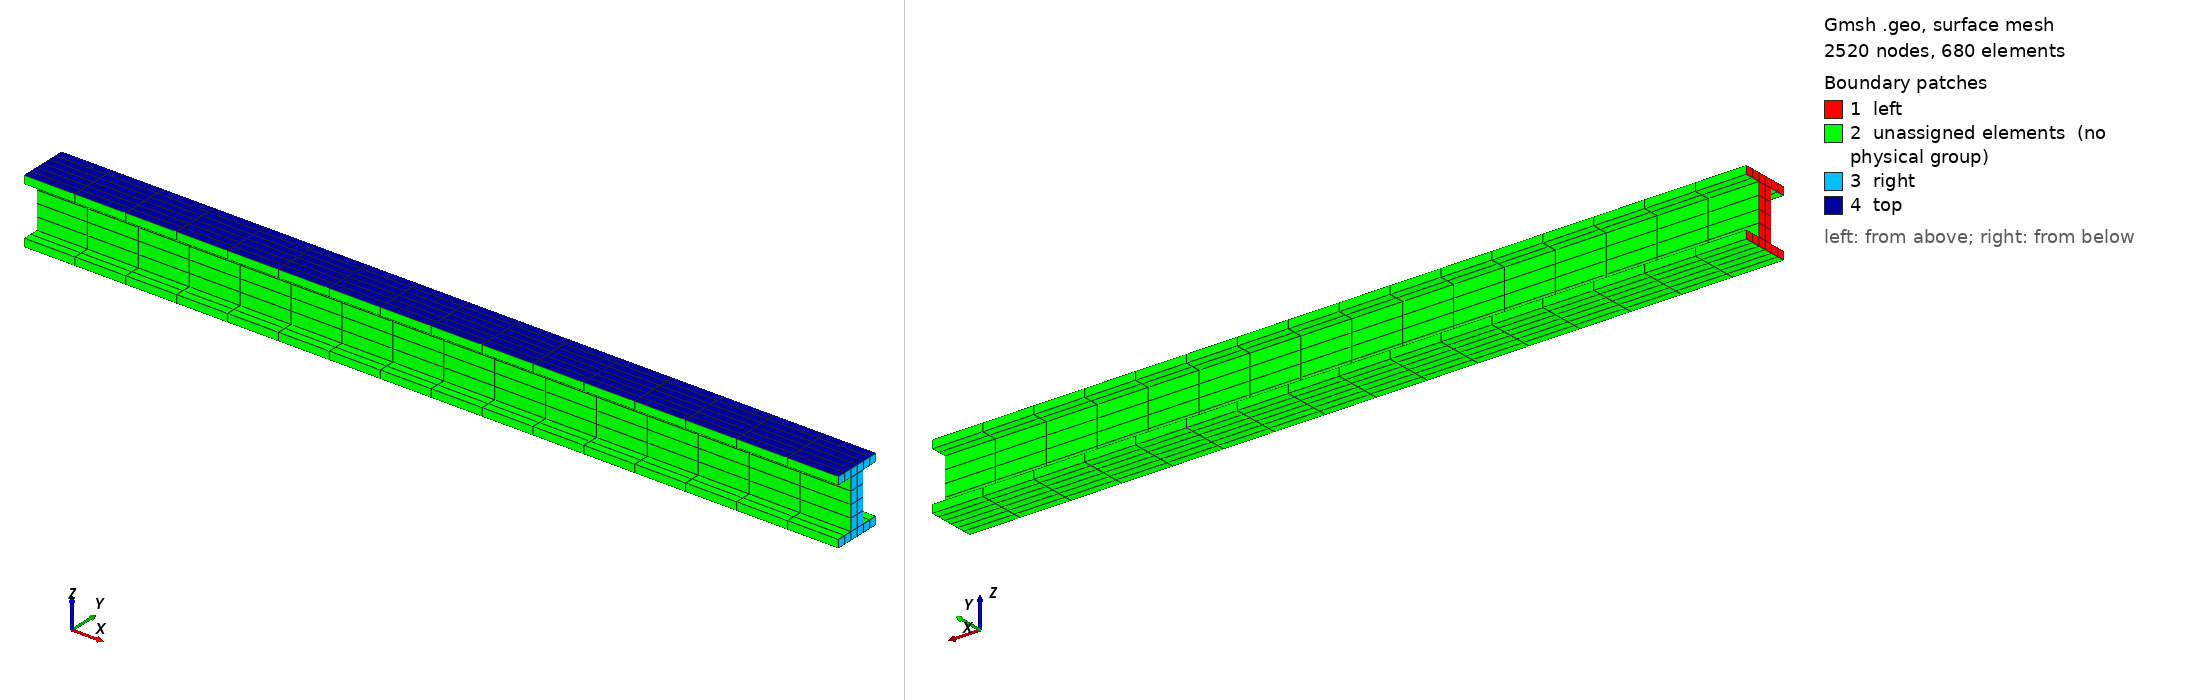

Gmsh geometry script, surface-meshed: 2520 nodes, 680 surface elements. Boundary patches (legend numbers): 1 left, 2 unassigned elements (no physical group), 3 right, 4 top. Left view from above one corner, right view from below the opposite corner. Legend entries are the model's physical surfaces; 'unassigned elements' are surfaces in no physical group. The drawing asked Gmsh for element sizes between 1% and 20% of the model's largest extent; the script's own settings can give other sizes.

=== i-beam-hex.geo (drawn) ===
SetFactory("OpenCASCADE");

n = 1/Mesh.MeshSizeFactor;

l = 1000;
h = 80;
w = 60;
t = 10;

Point(1)  = {0, +w/2, -h/2};
Point(2)  = {0, -w/2, -h/2};

Point(3)  = {0, +w/2, +h/2};
Point(4)  = {0, -w/2, +h/2};

Point(5)  = {0, +w/2, -h/2+t};
Point(6)  = {0, -w/2, -h/2+t};
Point(7)  = {0, +t,   -h/2+t};
Point(8)  = {0, -t,   -h/2+t};

Point(9)  = {0, +w/2, +h/2-t};
Point(10) = {0, -w/2, +h/2-t};
Point(11) = {0, +t,   +h/2-t};
Point(12) = {0, -t,   +h/2-t};

Point(13)  = {0, +t,   -h/2};
Point(14)  = {0, +t,   +h/2};
Point(15)  = {0, -t,   -h/2};
Point(16)  = {0, -t,   +h/2};

Line(1) = {2, 15};
Line(2) = {15, 13};
Line(3) = {13, 1};
Line(4) = {1, 5};
Line(5) = {5, 7};
Line(6) = {7, 8};
Line(7) = {8, 6};
Line(8) = {6, 2};
Line(9) = {9, 11};
Line(10) = {11, 12};
Line(11) = {12, 10};
Line(12) = {10, 4};
Line(13) = {4, 16};
Line(14) = {16, 14};
Line(15) = {14, 3};
Line(16) = {3, 9};
Line(17) = {13, 7};
Line(18) = {7, 11};
Line(19) = {11, 14};
Line(20) = {15, 8};
Line(21) = {8, 12};
Line(22) = {12, 16};


Curve Loop(1) = {3, 4, 5, -17};
Plane Surface(1) = {1};

Curve Loop(2) = {2, 17, 6, -20};
Plane Surface(2) = {2};

Curve Loop(3) = {1, 20, 7, 8};
Plane Surface(3) = {3};

Curve Loop(4) = {21, -10, -18, 6};
Plane Surface(4) = {4};

Curve Loop(5) = {11, 12, 13, -22};
Surface(5) = {5};

Curve Loop(7) = {14, -19, 10, 22};
Surface(6) = {7};

Curve Loop(9) = {15, 16, 9, 19};
Surface(7) = {9};

Extrude {l, 0, 0} {
  Surface{1}; Surface{2}; Surface{3}; Surface{4}; Surface{7}; Surface{6}; Surface{5}; Layers {16*n}; Recombine;
}


Physical Volume("bulk", 1) = {1,2,3,4,5,6,7};
Physical Surface("left", 2) = {1, 2, 3, 4, 5, 6, 7};
Physical Surface("right", 3) = {12, 16, 20, 24, 29, 32, 36};
Physical Surface("top", 4) = {33, 31, 28};

Mesh.ElementOrder = 2;
Mesh.RecombineAll = 1;
Mesh.SecondOrderIncomplete = 0;

Transfinite Curve {1, 7, 3, 5, 9, 15, 11, 13} = 2*n+1;
Transfinite Curve {8, 20, 17, 4, 12, 22, 19, 16} = 1*n+1;
Transfinite Curve {2, 6, 10, 14} = 2*n+1;
Transfinite Curve {21, 18} = 4*n+1;

Transfinite Surface {1} = {13, 7, 5, 1};
Transfinite Surface {2} = {15, 8, 7, 13};
Transfinite Surface {3} = {2, 6, 8, 15};
Transfinite Surface {4} = {8, 12, 11, 7};
Transfinite Surface {5} = {10, 4, 16, 12};
Transfinite Surface {6} = {12, 16, 14, 11};
Transfinite Surface {7} = {11, 14, 3, 9};
